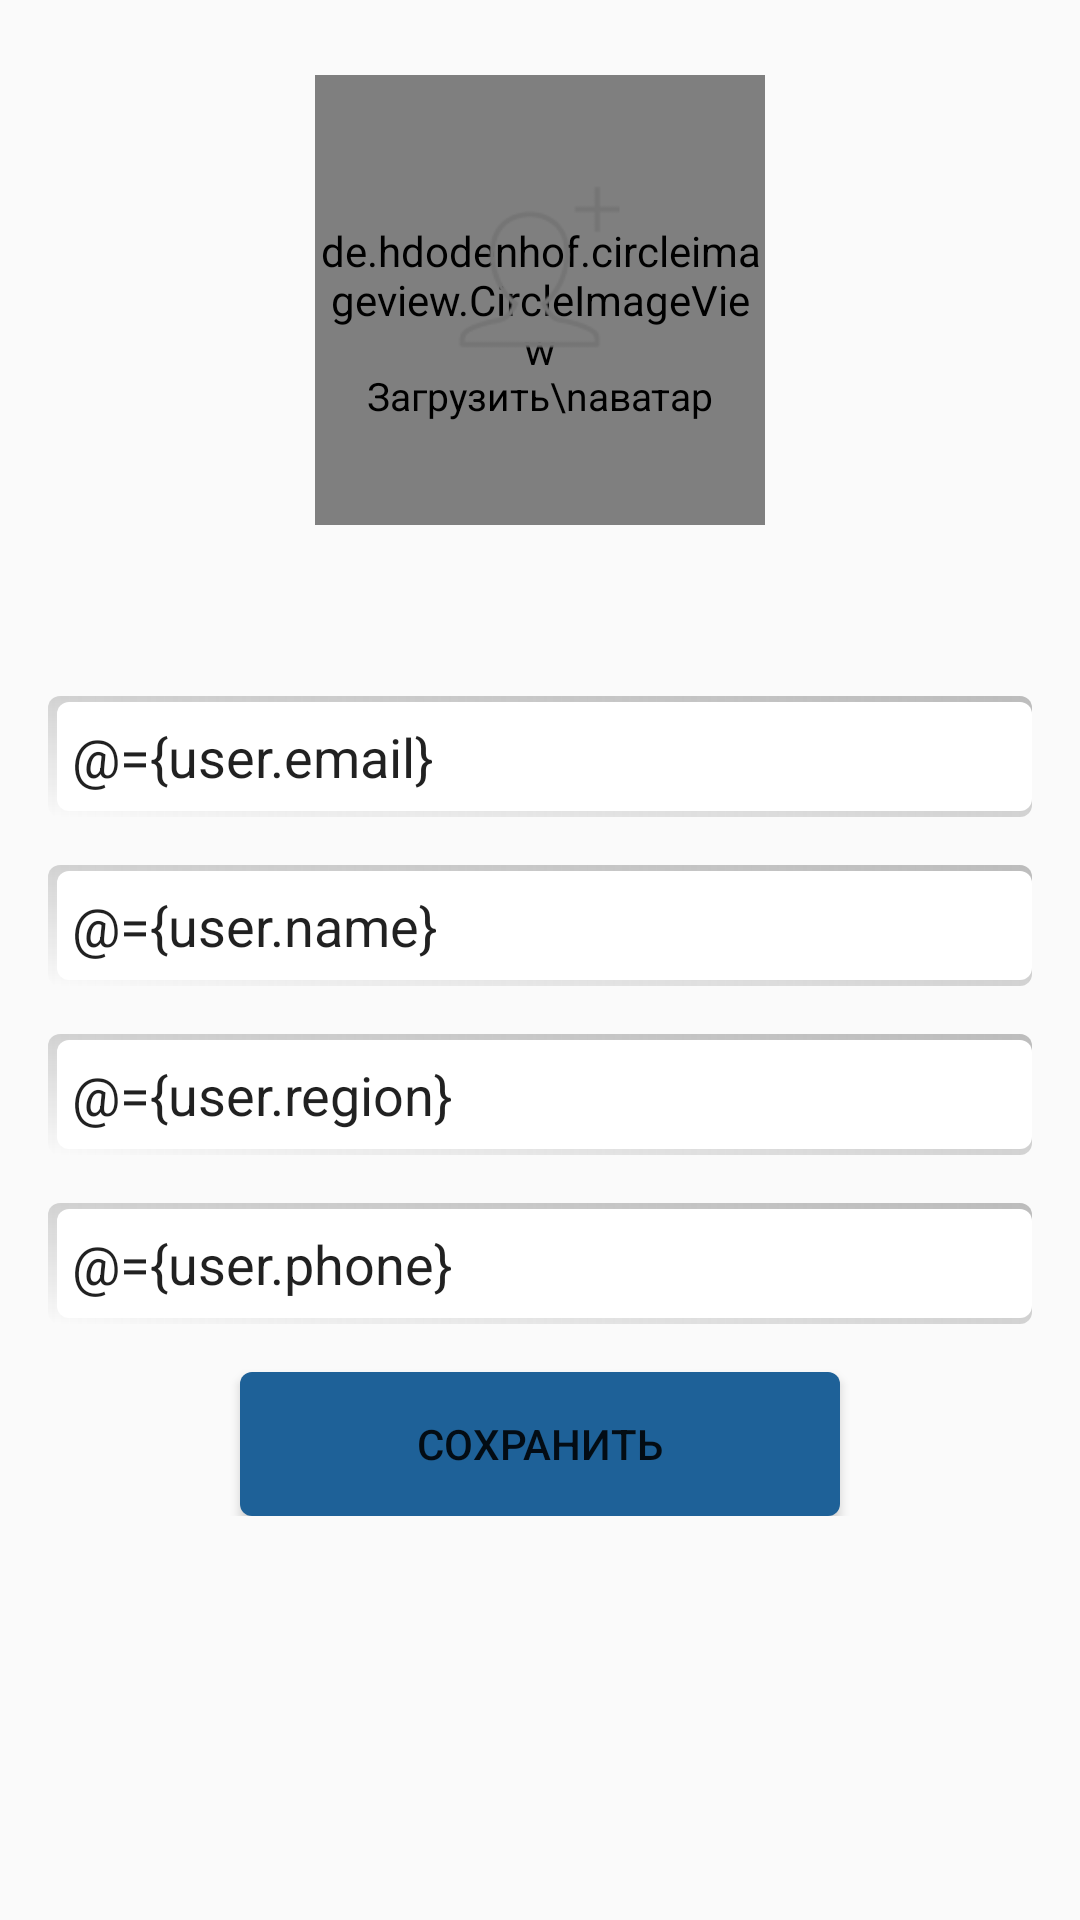

Here is an Android app screen rendered from its layout file. Give the layout XML and the strings, colors and styles it references.
<!-- AndroidManifest.xml: application theme AppTheme -->
<!-- res/layout/fragment_account_settings_phys.xml -->
<?xml version="1.0" encoding="utf-8"?>
<layout xmlns:android="http://schemas.android.com/apk/res/android"
    xmlns:app="http://schemas.android.com/apk/res-auto"
    xmlns:tools="http://schemas.android.com/tools">

    <data>

        <variable
            name="user"
            type="ru.zaochno.zaochno.data.model.User" />
    </data>

    <LinearLayout
        android:layout_width="match_parent"
        android:layout_height="match_parent"
        android:orientation="vertical">

        <ScrollView
            android:layout_width="match_parent"
            android:layout_height="match_parent">

            <LinearLayout
                android:layout_width="match_parent"
                android:layout_height="wrap_content"
                android:orientation="vertical">

                <RelativeLayout
                    android:layout_width="match_parent"
                    android:layout_height="200dp">

                    <ImageView
                        android:id="@+id/iv_head_background"
                        android:layout_width="match_parent"
                        android:layout_height="match_parent"
                        android:scaleType="fitXY"
                        tools:src="@drawable/account_header_bg" />

                    <de.hdodenhof.circleimageview.CircleImageView
                        android:id="@+id/civ_avatar"
                        android:layout_width="150dp"
                        android:layout_height="150dp"
                        android:layout_centerInParent="true"
                        android:background="@drawable/oval_shadow"
                        app:civ_border_color="#fff"
                        app:civ_border_width="2dp" />

                    <LinearLayout
                        android:id="@+id/container_no_avatar"
                        android:layout_width="150dp"
                        android:layout_height="150dp"
                        android:layout_centerInParent="true"
                        android:gravity="center"
                        android:orientation="vertical">

                        <ImageView
                            android:layout_width="60dp"
                            android:layout_height="60dp"
                            android:scaleType="fitCenter"
                            android:src="@drawable/ic_account_add_grey" />

                        <TextView
                            android:layout_width="140dp"
                            android:layout_height="wrap_content"
                            android:layout_marginTop="4dp"
                            android:gravity="center"
                            android:text="Загрузить\nаватар"
                            android:textColor="#000"
                            android:textSize="13sp" />
                    </LinearLayout>
                </RelativeLayout>

                <LinearLayout
                    android:layout_width="match_parent"
                    android:layout_height="match_parent"
                    android:focusableInTouchMode="true"
                    android:gravity="center"
                    android:orientation="vertical"
                    android:padding="16dp">

                    <EditText
                        android:id="@+id/et_email"
                        android:layout_width="match_parent"
                        android:layout_height="wrap_content"
                        android:layout_marginTop="16dp"
                        android:background="@drawable/edit_text"
                        android:hint="E-Mail"
                        android:inputType="textEmailAddress"
                        android:padding="8dp"
                        android:text="@={user.email}" />

                    <EditText
                        android:id="@+id/et_name"
                        android:layout_width="match_parent"
                        android:layout_height="wrap_content"
                        android:layout_marginTop="16dp"
                        android:background="@drawable/edit_text"
                        android:hint="Имя"
                        android:padding="8dp"
                        android:text="@={user.name}" />

                    <EditText
                        android:id="@+id/et_region"
                        android:layout_width="match_parent"
                        android:layout_height="wrap_content"
                        android:layout_marginTop="16dp"
                        android:background="@drawable/edit_text"
                        android:hint="Регион"
                        android:padding="8dp"
                        android:text="@={user.region}" />

                    <EditText
                        android:id="@+id/et_phone"
                        android:layout_width="match_parent"
                        android:layout_height="wrap_content"
                        android:layout_marginTop="16dp"
                        android:background="@drawable/edit_text"
                        android:hint="Телефон"
                        android:inputType="phone"
                        android:padding="8dp"
                        android:text="@={user.phone}" />

                    <Button
                        android:id="@+id/btn_update"
                        android:layout_width="200dp"
                        android:layout_height="wrap_content"
                        android:layout_marginTop="16dp"
                        android:background="@drawable/btn_primary_dark_cornered"
                        android:text="Сохранить"
                        android:textColor="@color/md_dark_primary_text" />
                </LinearLayout>
            </LinearLayout>
        </ScrollView>
    </LinearLayout>
</layout>
<!-- resources referenced by this layout -->
<resources>
  <!-- drawable account_header_bg: png bitmap (drawable, 133517 bytes) -->
  <!-- drawable btn_primary_dark_cornered (drawable) -->
  <?xml version="1.0" encoding="utf-8"?>
  <shape xmlns:android="http://schemas.android.com/apk/res/android">
      <solid android:color="@color/colorButtonPrimaryDark" />
      <corners android:radius="4dp" />
  </shape>
  <!-- drawable edit_text (drawable) -->
  <layer-list xmlns:android="http://schemas.android.com/apk/res/android">
      <item>
          <shape android:shape="rectangle">
              <gradient
                  android:angle="270"
                  android:endColor="#00ffffff"
                  android:startColor="#72a1a1a1" />
              <corners android:radius="4dp" />
          </shape>
      </item>
  
      <item>
          <shape android:shape="rectangle">
              <gradient
                  android:angle="180"
                  android:endColor="#00ffffff"
                  android:startColor="#72a1a1a1" />
              <corners android:radius="4dp" />
          </shape>
      </item>
  
      <item
          android:bottom="2dp"
          android:left="3dp"
          android:top="2dp">
          <shape android:shape="rectangle">
              <solid android:color="#FFFFFF" />
              <corners android:radius="4dp" />
          </shape>
      </item>
  </layer-list>
  <!-- drawable ic_account_add_grey: png bitmap (drawable, 1023 bytes) -->
  <!-- drawable oval_shadow (drawable) -->
  <?xml version="1.0" encoding="utf-8"?>
  <layer-list xmlns:android="http://schemas.android.com/apk/res/android">
      <item>
          <shape android:shape="oval">
              <solid android:color="#08000000" />
          </shape>
      </item>
  
      <item
          android:bottom="8dp"
          android:left="8dp"
          android:right="8dp"
          android:top="8dp">
          <shape android:shape="oval">
              <solid android:color="#fff" />
          </shape>
      </item>
  </layer-list>
  <style name="AppTheme" parent="Theme.AppCompat.Light.NoActionBar">
          <item name="colorPrimary">@color/colorPrimary</item>
          <item name="colorPrimaryDark">@color/colorPrimaryDark</item>
          <item name="colorAccent">@color/colorAccent</item>
  
          <item name="android:spinnerStyle">@style/Spinner</item>
      </style>
  <color name="colorButtonPrimaryDark">#1e6198</color>
  <color name="colorPrimary">#2d7dc2</color>
  <color name="colorPrimaryDark">#1e6198</color>
  <color name="colorAccent">#00881e</color>
  <style name="Spinner" parent="Base.Widget.AppCompat.Spinner">
          <item name="popupTheme">@style/AppTheme.PopupTheme</item>
      </style>
  <style name="AppTheme.PopupTheme" parent="@style/ThemeOverlay.AppCompat.Light">
          
      </style>
</resources>
